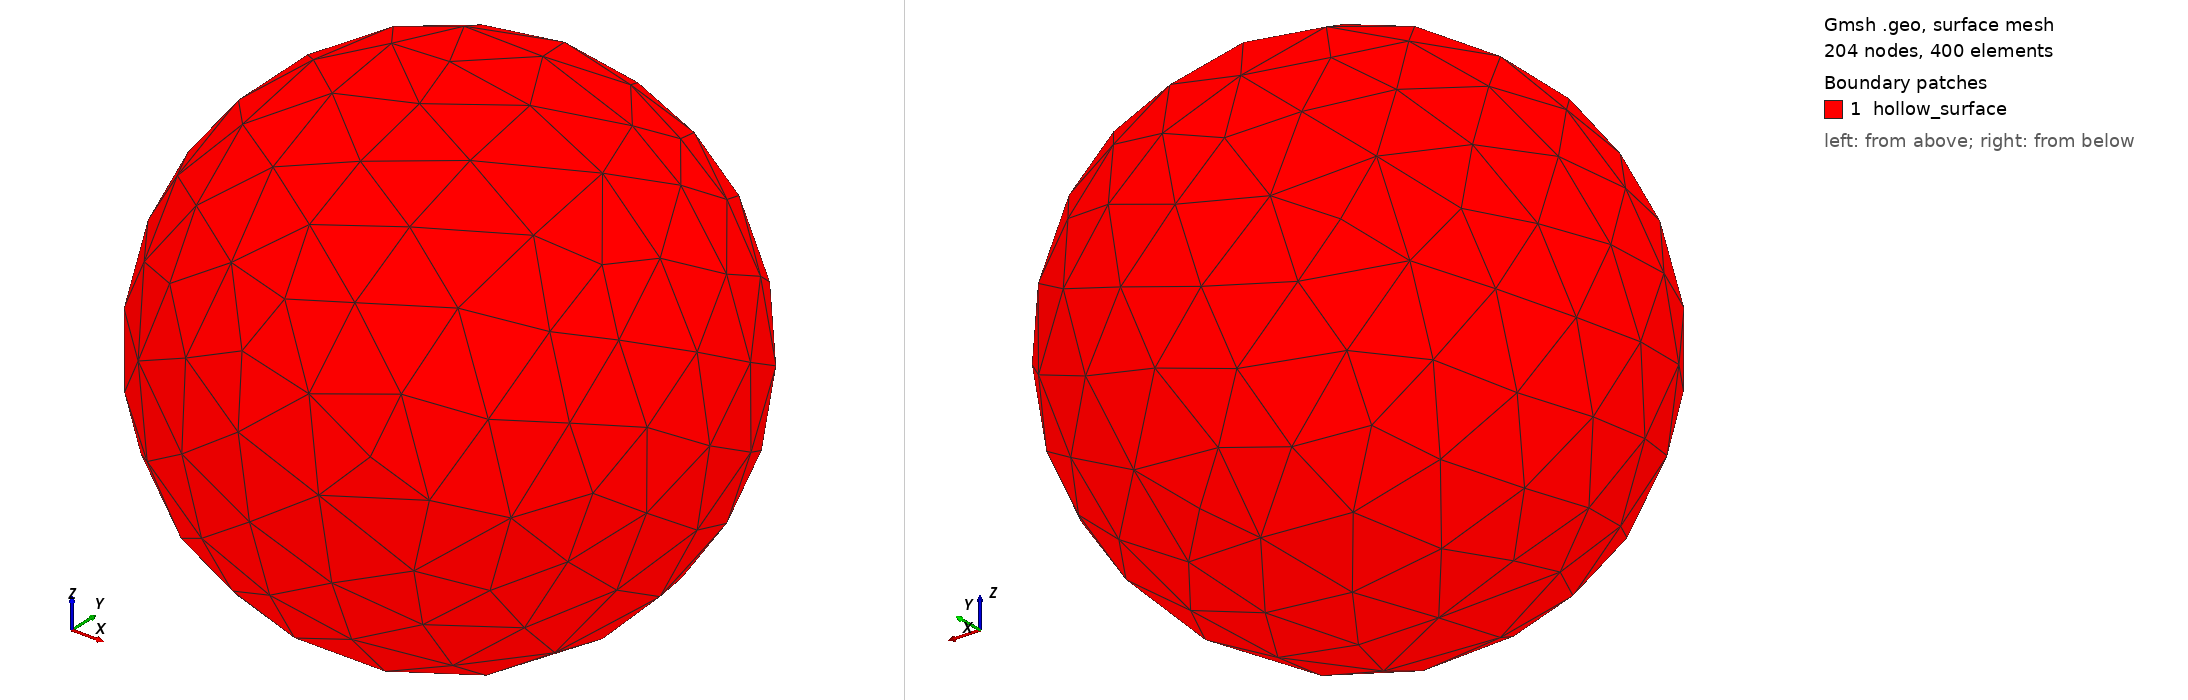

Gmsh geometry script, surface-meshed: 204 nodes, 400 surface elements. Boundary patches (legend numbers): 1 hollow_surface. Left view from above one corner, right view from below the opposite corner. Legend entries are the model's physical surfaces. The drawing asked Gmsh for element sizes between 1% and 20% of the model's largest extent; the script's own settings can give other sizes.

=== hollow_sphere.geo (drawn) ===
	SetFactory("OpenCASCADE");
	Mesh.CharacteristicLengthMax = 10.0;
	Mesh.CharacteristicLengthMin = 10.0;
	R2 = 200;
	R1 = 100;

	Sphere(1) = {0,0,0, R2};
	Sphere(2) = {0,0,0, R1};
	BooleanDifference{ Volume{1}; Delete;}{ Volume{2}; Delete;}

	Physical Volume("hollow_volume", 10) = {1};
	Physical Surface("hollow_surface", 11) = {2, 3};
